Photos from the image-classification dataset "Move-Detection-Cube-2" in the GitHub repository felikemath/Rubik-s-Cube-Move-Detection. Its 2 classes are: moving, still.

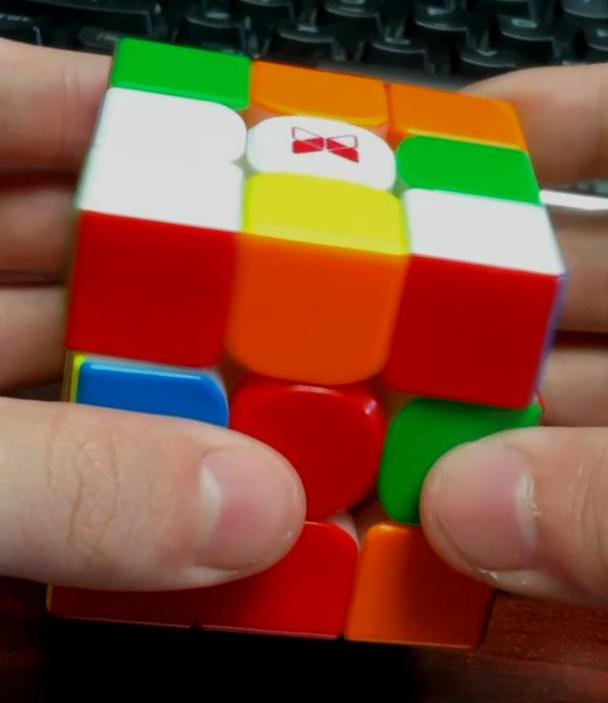
Label: moving

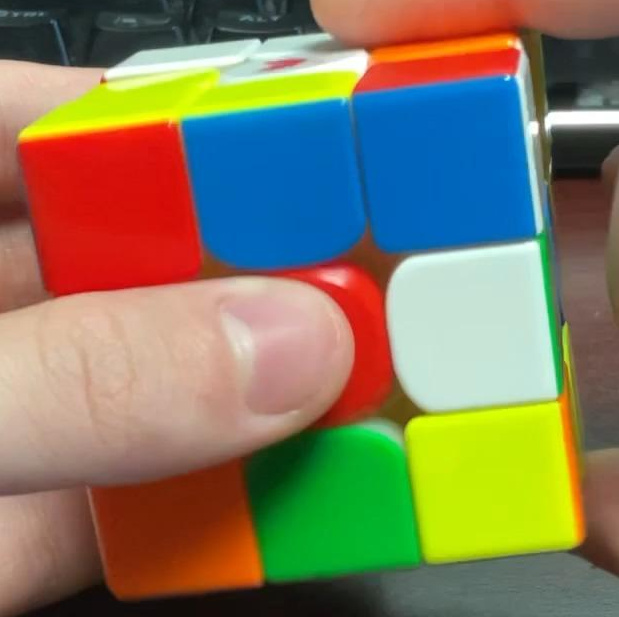
Label: still

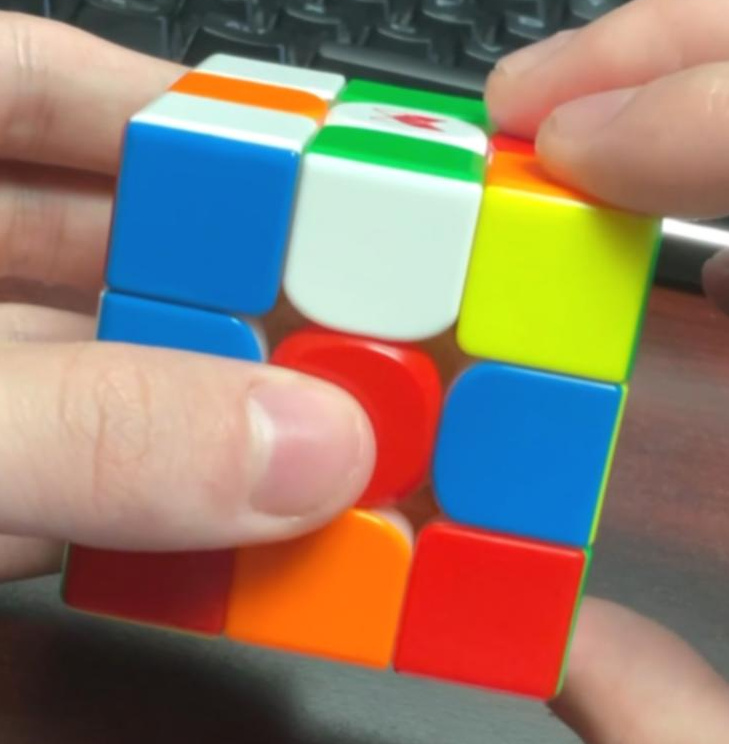
Label: still

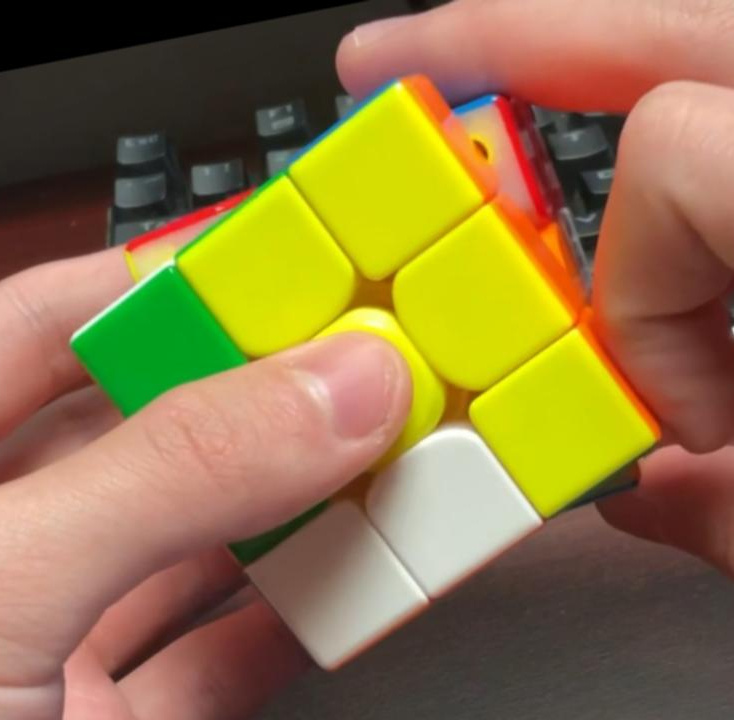
Label: moving

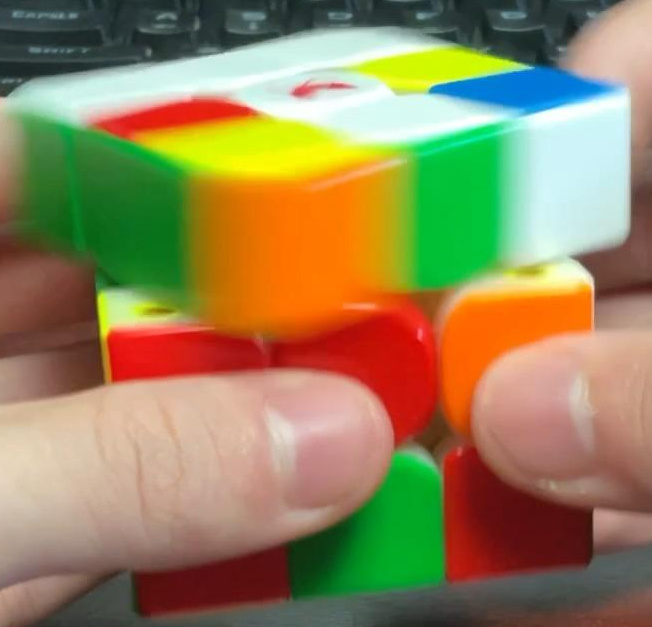
Label: moving

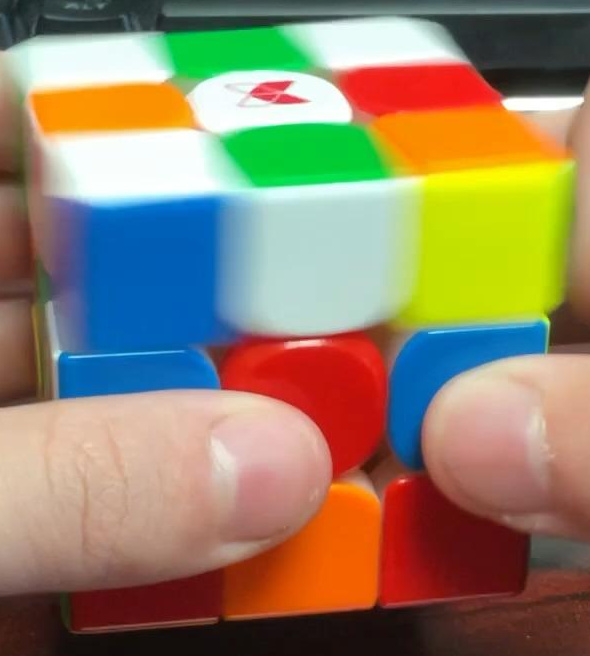
Label: moving
